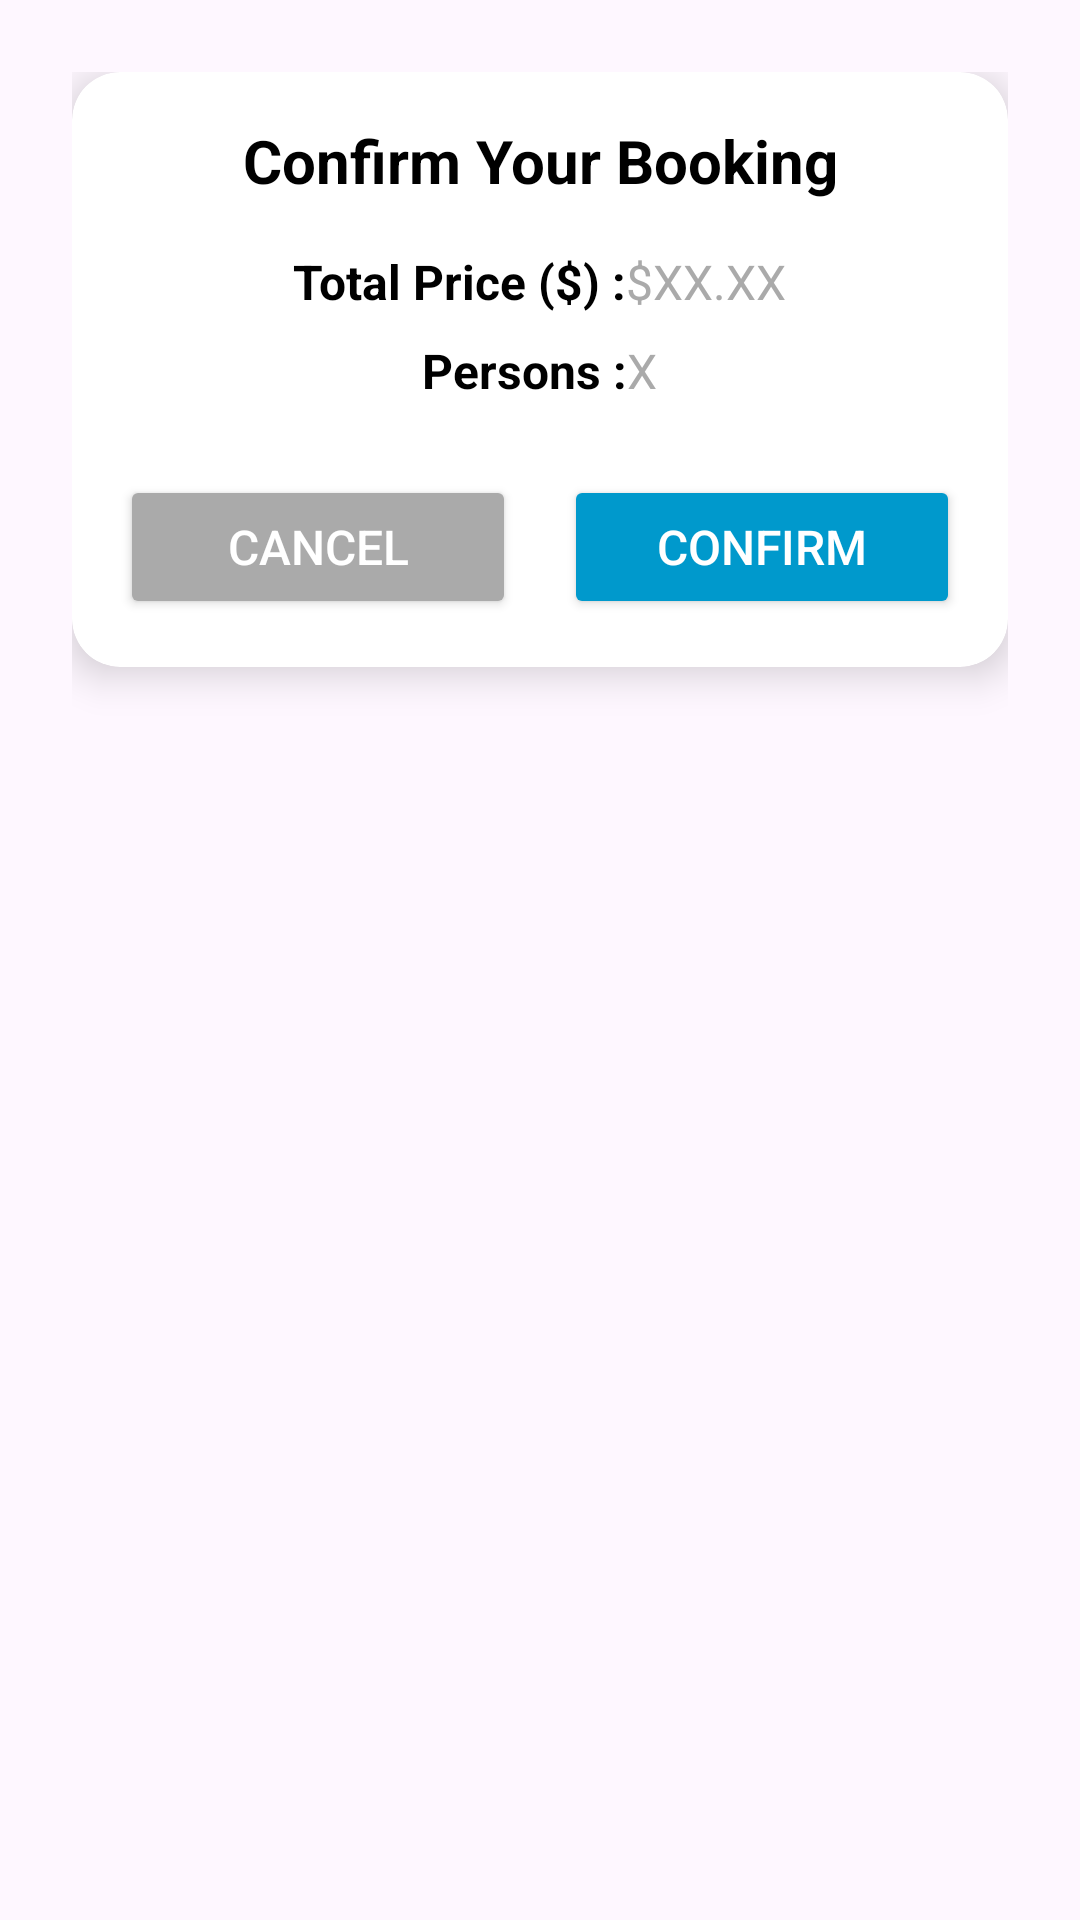

Android layout source for this screen:
<!-- AndroidManifest.xml: application theme Theme.TravelMate -->
<!-- res/layout/custom_alert_dialog.xml -->
<?xml version="1.0" encoding="utf-8"?>
<androidx.constraintlayout.widget.ConstraintLayout xmlns:android="http://schemas.android.com/apk/res/android"
    xmlns:app="http://schemas.android.com/apk/res-auto"
    xmlns:tools="http://schemas.android.com/tools"
    android:layout_width="match_parent"
    android:layout_height="match_parent"
    android:background="@android:color/transparent"
    android:padding="24dp">

    
    <androidx.cardview.widget.CardView
        android:layout_width="match_parent"
        android:layout_height="wrap_content"
        android:layout_gravity="center"
        android:padding="24dp"
        app:cardCornerRadius="16dp"
        app:cardElevation="8dp"
        android:background="@android:color/white">

        <LinearLayout
            android:layout_width="match_parent"
            android:layout_height="wrap_content"
            android:orientation="vertical"
            android:gravity="center"
            android:padding="16dp">

            
            <TextView
                android:id="@+id/alertTitle"
                android:layout_width="wrap_content"
                android:layout_height="wrap_content"
                android:text="@string/confirm_your_booking"
                android:textColor="@android:color/black"
                android:textSize="20sp"
                android:textStyle="bold"
                android:gravity="center"
                android:paddingBottom="16dp" />

            
            <LinearLayout
                android:layout_width="match_parent"
                android:layout_height="wrap_content"
                android:orientation="vertical"
                android:gravity="center"
                android:paddingBottom="24dp">

                
                <LinearLayout
                    android:layout_width="wrap_content"
                    android:layout_height="wrap_content"
                    android:orientation="horizontal"
                    android:gravity="center"
                    android:paddingBottom="8dp">

                    <TextView
                        android:id="@+id/totalPriceLabel"
                        android:layout_width="wrap_content"
                        android:layout_height="wrap_content"
                        android:text="@string/total_priceAlerts"
                        android:textColor="@android:color/black"
                        android:textSize="16sp"
                        android:textStyle="bold" />

                    <TextView
                        android:id="@+id/totalPriceValue"
                        android:layout_width="wrap_content"
                        android:layout_height="wrap_content"
                        android:text="$XX.XX"
                        android:textColor="@android:color/darker_gray"
                        android:textSize="16sp"/>
                </LinearLayout>

                
                <LinearLayout
                    android:layout_width="wrap_content"
                    android:layout_height="wrap_content"
                    android:orientation="horizontal"
                    android:gravity="center">

                    <TextView
                        android:id="@+id/personCountLabel"
                        android:layout_width="wrap_content"
                        android:layout_height="wrap_content"
                        android:text="@string/persons"
                        android:textColor="@android:color/black"
                        android:textSize="16sp"
                        android:textStyle="bold" />

                    <TextView
                        android:id="@+id/personCountValue"
                        android:layout_width="wrap_content"
                        android:layout_height="wrap_content"
                        android:text="X"
                        android:textColor="@android:color/darker_gray"
                        android:textSize="16sp"/>

                </LinearLayout>

            </LinearLayout>

            
            <LinearLayout
                android:layout_width="match_parent"
                android:layout_height="wrap_content"
                android:orientation="horizontal"
                android:gravity="center">

                
                <Button
                    android:id="@+id/cancelButton"
                    android:layout_width="0dp"
                    android:layout_height="wrap_content"
                    android:layout_weight="1"
                    android:text="@string/cancel"
                    android:textSize="16sp"
                    android:textColor="@android:color/white"
                    android:backgroundTint="@android:color/darker_gray"
                    android:padding="10dp" />

                <View
                    android:layout_width="16dp"
                    android:layout_height="match_parent" />

                
                <Button
                    android:id="@+id/confirmButton"
                    android:layout_width="0dp"
                    android:layout_height="wrap_content"
                    android:layout_weight="1"
                    android:text="@string/confirmAlert"
                    android:textSize="16sp"
                    android:textColor="@android:color/white"
                    android:backgroundTint="@android:color/holo_blue_dark"
                    android:padding="10dp" />

            </LinearLayout>

        </LinearLayout>

    </androidx.cardview.widget.CardView>

</androidx.constraintlayout.widget.ConstraintLayout>
<!-- resources referenced by this layout -->
<resources>
  <string name="cancel">Cancel</string>
  <string name="confirmAlert">Confirm</string>
  <string name="confirm_your_booking">Confirm Your Booking</string>
  <string name="persons">Persons :</string>
  <string name="total_priceAlerts">Total Price ($) :</string>
  <style name="Theme.TravelMate" parent="Base.Theme.TravelMate" />
  <style name="Base.Theme.TravelMate" parent="Theme.Material3.DayNight.NoActionBar">
          
          
          <item name="colorPrimary">@color/green01</item>
      </style>
  <color name="green01">#27ae60</color>
</resources>
